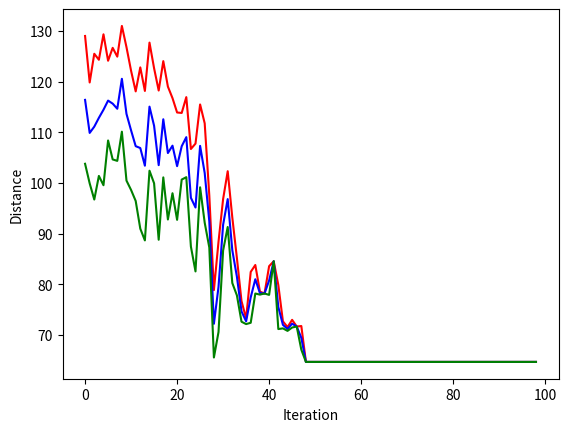
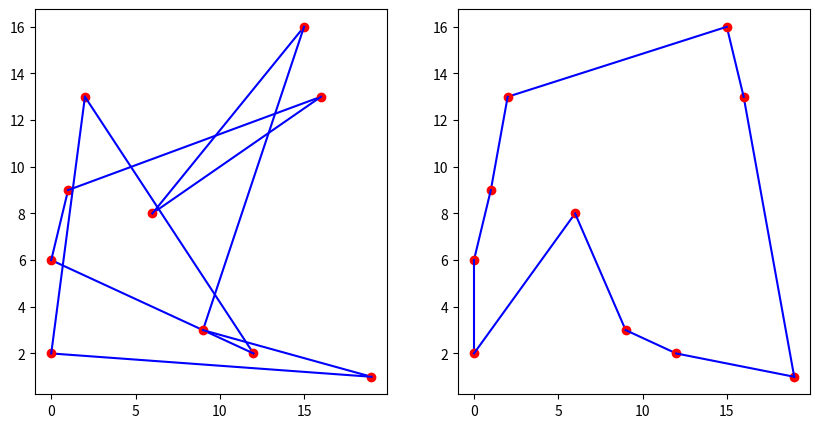

Write Python code to recreate these figures, in order.
import math
import numpy as np
import matplotlib.pyplot as plt   

class RecSim(object):
    def __init__(self, coords=-1, alpha=-1, beta=-1, M=-1, R=-1, stopping_iteration=-1):
        self.coords = np.random.randint(0, 20, size=(10,2)) if coords == -1 else coords 
        self.alpha = 0.9 if alpha == -1 else alpha
        self.beta = 1.5 if beta == -1 else beta
        self.N = len(self.coords)
        self.M = 50 if M == -1 else M
        self.R = 0.95 if R == -1 else R
        self.stopping_iteration = 1000 if stopping_iteration == -1 else stopping_iteration
        self.iteration = 1
        self.current_solution, self.current_distance, self.best_solution, self.shortest_distance, self.initial_solution = self.init_paths()
        self.distances_list = []
        self.T = self.init_temp()

    def init_paths(self):
        cur_sol = []
        nodes = [i for i in range(self.N)]
        while len(nodes) > 0:
            i = np.random.randint(0, len(nodes))
            cur_sol.append(nodes[i])
            nodes.pop(i)
        best_sol = cur_sol.copy()
        cur_dist = self.solution_distance(cur_sol)
        best_dist = self.solution_distance(best_sol)
        return cur_sol.copy(), cur_dist, best_sol.copy(), best_dist, cur_sol.copy()

    def two_points_distance(self, a, b):
        coord_a, coord_b = self.coords[a], self.coords[b]
        return math.sqrt((coord_a[0] - coord_b[0]) ** 2 + (coord_a[1] - coord_b[1]) ** 2)

    def solution_distance(self, solution):
        distance = 0
        for i in range(self.N):
            distance += self.two_points_distance(solution[i % self.N], solution[(i + 1) % self.N])
        return distance

    def p_accept(self, candidate_distance):
        return math.exp(-abs(candidate_distance - self.current_distance) / self.T)

    def generate_mutation(self):
        parent = self.current_solution.copy()
        i = np.random.randint(0, int(self.N/2))
        j = np.random.randint(int(self.N/2), self.N)
        parent[i], parent[j] = parent[j], parent[i]
        return parent

    def cadena_markov(self):
        accepted = 0
        local_distances_list = []
        for i in range(self.M):
            candidate = self.generate_mutation()
            candidate_distance = self.solution_distance(candidate)
            if candidate_distance < self.current_distance:
                self.current_distance, self.current_solution = candidate_distance, candidate.copy()
                accepted += 1
                if candidate_distance < self.shortest_distance:
                    self.shortest_distance, self.best_solution = candidate_distance, candidate.copy()
            elif np.random.uniform() < self.p_accept(candidate_distance):
                accepted += 1
                self.current_distance, self.current_solution = candidate_distance, candidate
            local_distances_list.append(self.current_distance)
        return accepted/self.M, local_distances_list

    def init_temp(self):
        self.T = 0.1
        r = 0
        while r < self.R:
            r, _ = self.cadena_markov()
            self.T *= self.beta
        print(self.T)
        return self.T
    
    def recocido(self):
        self.current_solution, self.current_distance, self.best_solution, self.shortest_distance, self.initial_solution = self.init_paths()
        while self.iteration < self.stopping_iteration:
            _, local_distances_list = self.cadena_markov()
            self.distances_list.append(local_distances_list)
            self.T *= self.alpha
            self.iteration += 1

    def plot_learning(self):
        evaluaciones = np.asarray(self.distances_list)
        avg = np.average(evaluaciones, axis=1)
        std = np.std(evaluaciones, axis=1)
        arriba = avg + std
        abajo = avg - std
        plt.plot(arriba, color='r')
        plt.plot(avg, color='b')
        plt.plot(abajo, color='g')
        plt.ylabel("Distance")
        plt.xlabel("Iteration")
        plt.show()

    def plot_paths(self):
        initial = self.initial_solution
        final = self.best_solution
        fig = plt.figure(figsize=(10,5))
        ax1 = fig.add_subplot(121)
        ax2 = fig.add_subplot(122)
        i_path = list(zip(initial[1:], initial[:-1])) + [(initial[0], initial[-1])]
        f_path = list(zip(final[1:], final[:-1])) + [(final[0], final[-1])]
        for j in range(self.N):
            i_first, i_second = i_path[j]
            f_first, f_second = f_path[j]
            ax1.plot(self.coords[initial[j]][0], self.coords[initial[j]][1], 'ro')
            ax2.plot(self.coords[final[j]][0], self.coords[final[j]][1], 'ro')
            ax1.plot([self.coords[i_first][0], self.coords[i_second][0]], [self.coords[i_first][1], self.coords[i_second][1]], 'b')
            ax2.plot([self.coords[f_first][0], self.coords[f_second][0]], [self.coords[f_first][1], self.coords[f_second][1]], 'b')
        plt.show()
        
            

if __name__ == "__main__":
    rs = RecSim(stopping_iteration=100)
    rs.recocido()
    rs.plot_learning()
    rs.plot_paths()
